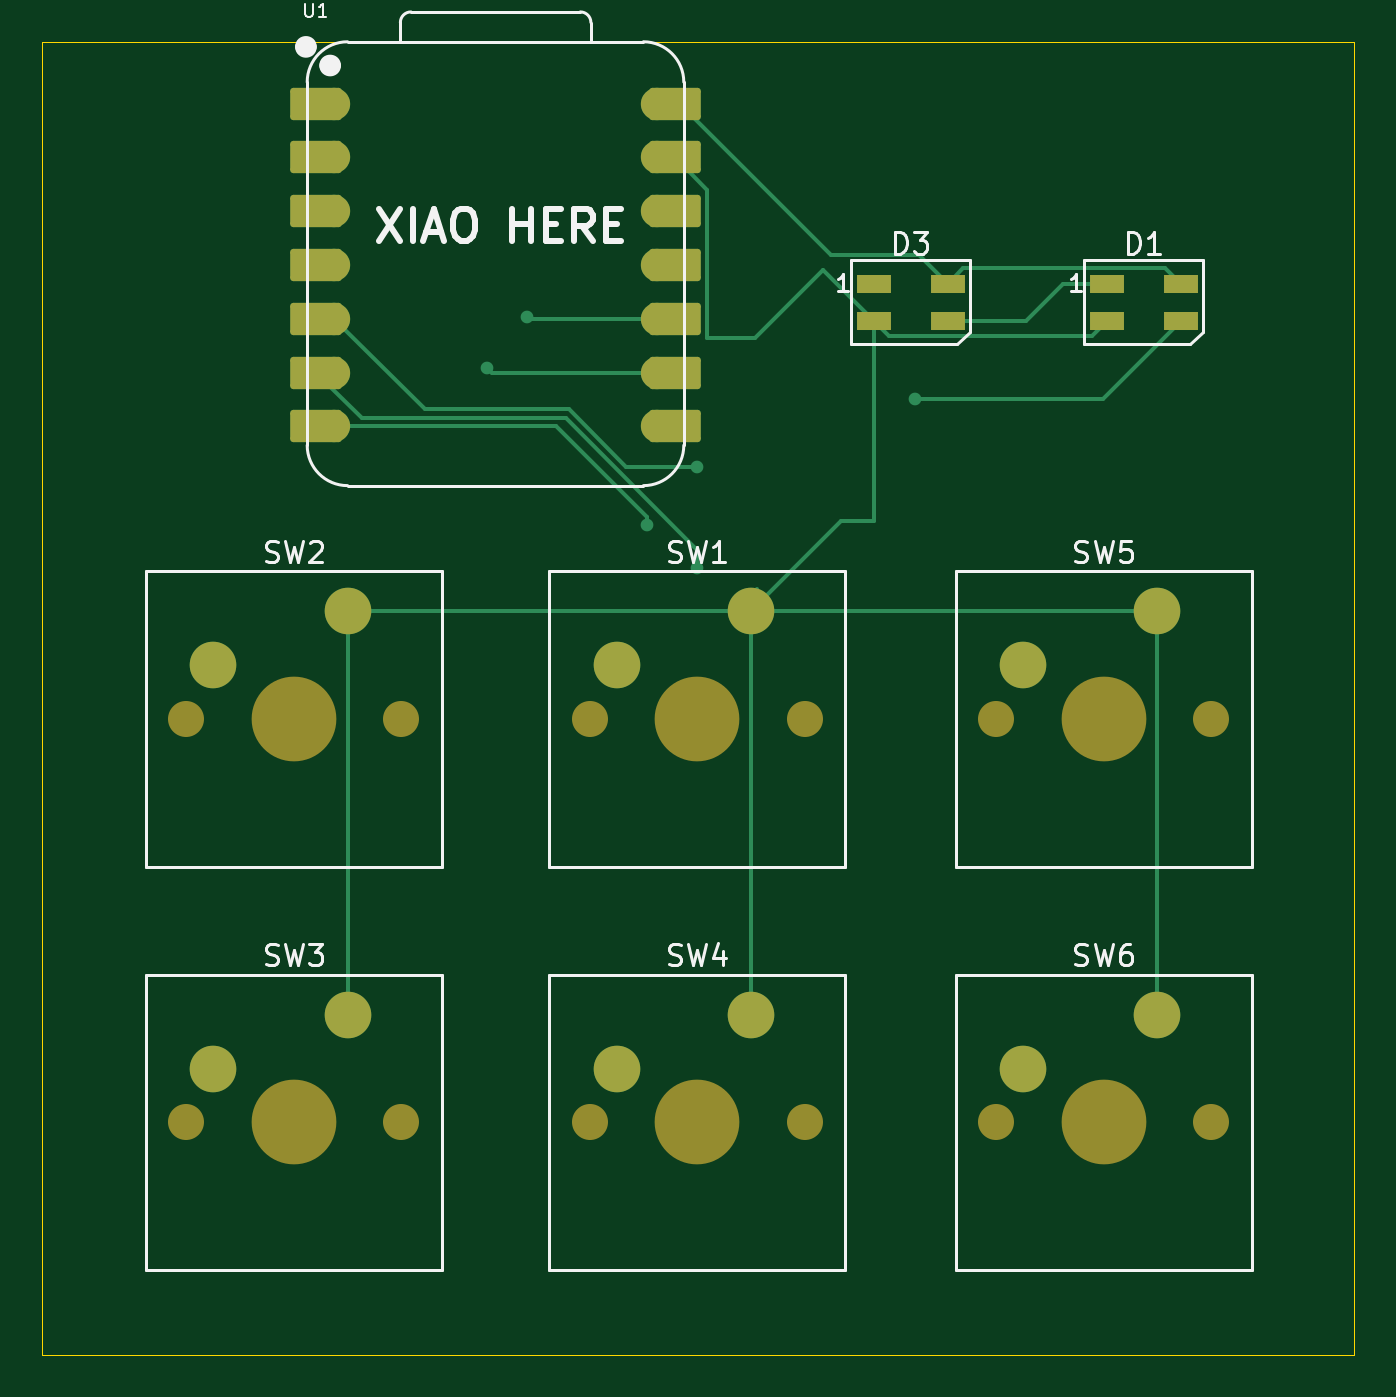
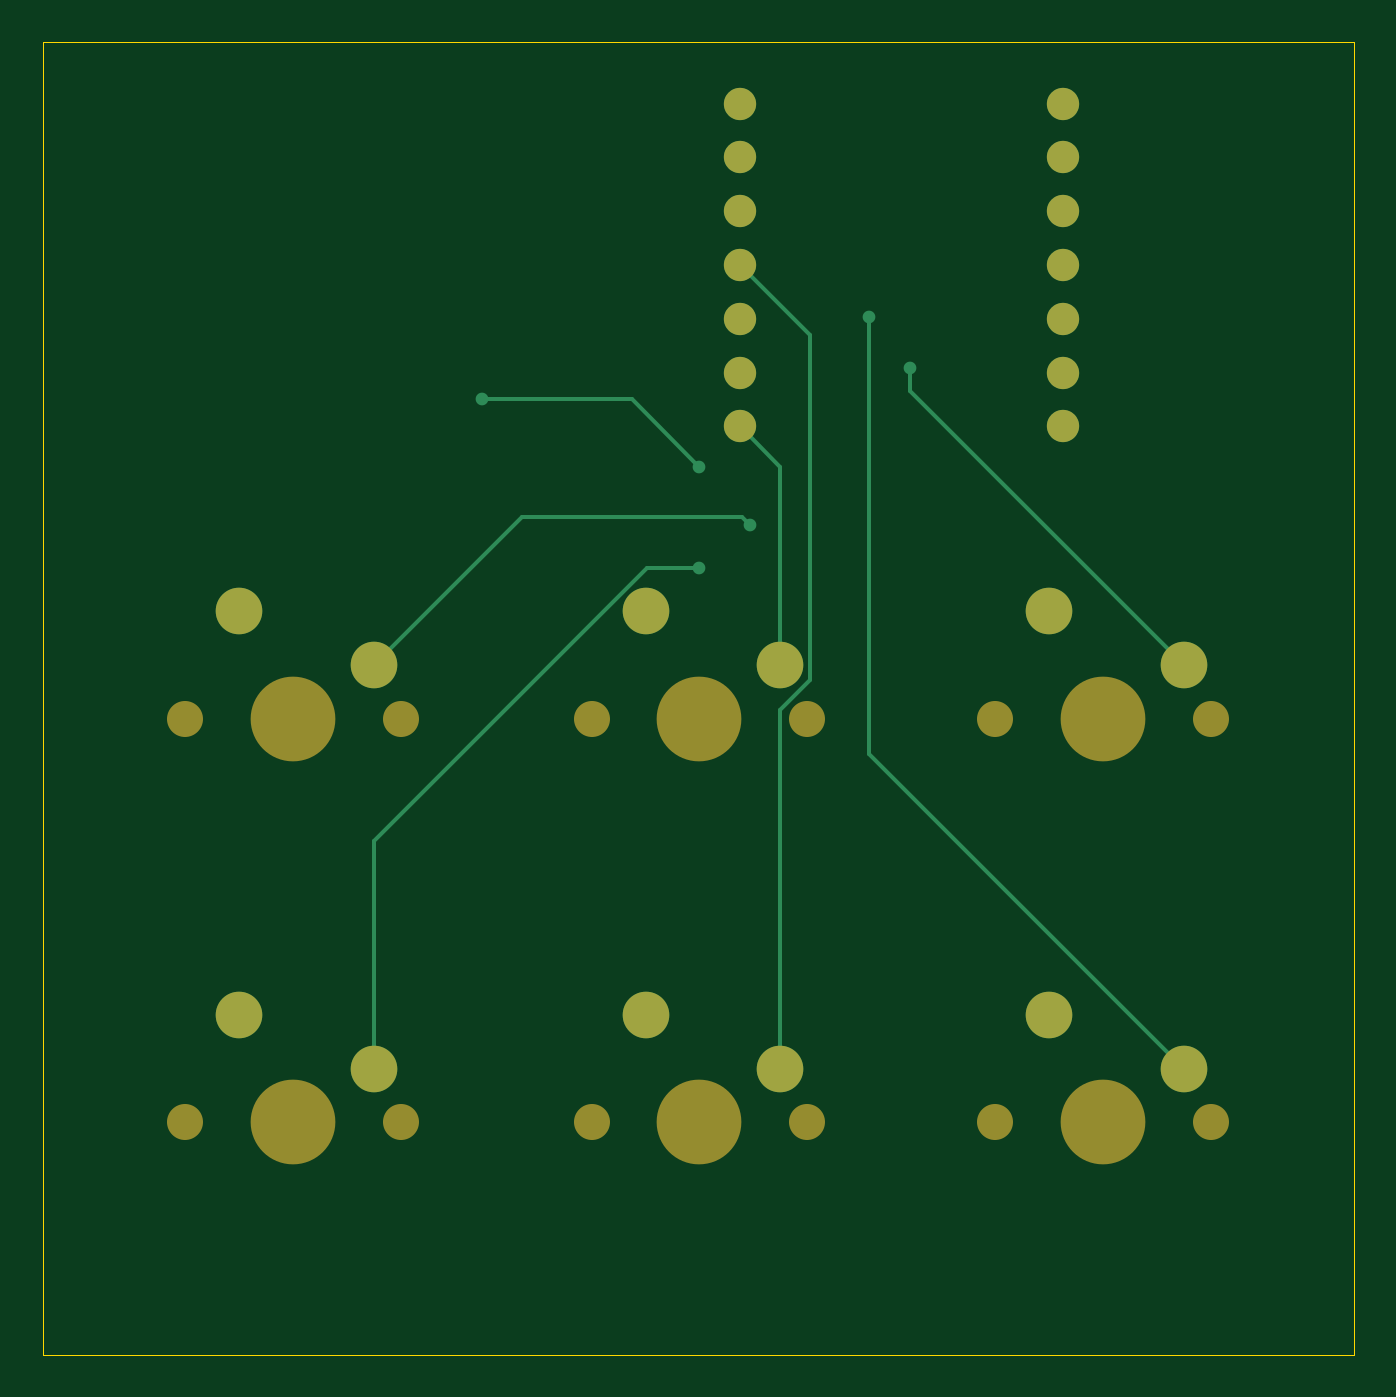
Circuit board: 9 layer files. Board 61.9 x 62.0 mm.
- bottom_copper: Hackpad-B_Cu.gbr (4410 bytes)
- bottom_mask: Hackpad-B_Mask.gbr (1915 bytes)
- paste: Hackpad-B_Paste.gbr (450 bytes)
- bottom_silk: Hackpad-B_Silkscreen.gbr (451 bytes)
- outline: Hackpad-Edge_Cuts.gbr (607 bytes)
- top_copper: Hackpad-F_Cu.gbr (7901 bytes)
- top_mask: Hackpad-F_Mask.gbr (3421 bytes)
- paste: Hackpad-F_Paste.gbr (717 bytes)
- top_silk: Hackpad-F_Silkscreen.gbr (19814 bytes)

=== bottom_copper: Hackpad-B_Cu.gbr ===
%TF.GenerationSoftware,KiCad,Pcbnew,9.0.2*%
%TF.CreationDate,2025-07-08T20:10:03-07:00*%
%TF.ProjectId,Hackpad,4861636b-7061-4642-9e6b-696361645f70,rev?*%
%TF.SameCoordinates,Original*%
%TF.FileFunction,Copper,L2,Bot*%
%TF.FilePolarity,Positive*%
%FSLAX46Y46*%
G04 Gerber Fmt 4.6, Leading zero omitted, Abs format (unit mm)*
G04 Created by KiCad (PCBNEW 9.0.2) date 2025-07-08 20:10:03*
%MOMM*%
%LPD*%
G01*
G04 APERTURE LIST*
%TA.AperFunction,ComponentPad*%
%ADD10C,2.200000*%
%TD*%
%TA.AperFunction,ComponentPad*%
%ADD11C,1.524000*%
%TD*%
%TA.AperFunction,ViaPad*%
%ADD12C,0.600000*%
%TD*%
%TA.AperFunction,Conductor*%
%ADD13C,0.200000*%
%TD*%
G04 APERTURE END LIST*
D10*
%TO.P,SW6,1,1*%
%TO.N,GND*%
X183650000Y-130651250D03*
%TO.P,SW6,2,2*%
%TO.N,Net-(U1-GPIO7{slash}SCL)*%
X177300000Y-133191250D03*
%TD*%
%TO.P,SW5,1,1*%
%TO.N,GND*%
X183650000Y-111601250D03*
%TO.P,SW5,2,2*%
%TO.N,Net-(U1-GPIO0{slash}TX)*%
X177300000Y-114141250D03*
%TD*%
D11*
%TO.P,U1,14,VBUS*%
%TO.N,+5V*%
X160020000Y-87630000D03*
%TO.P,U1,13,GND*%
%TO.N,GND*%
X160020000Y-90170000D03*
%TO.P,U1,12,3V3*%
%TO.N,unconnected-(U1-3V3-Pad12)*%
X160020000Y-92710000D03*
%TO.P,U1,11,GPIO3/MOSI*%
%TO.N,Net-(U1-GPIO3{slash}MOSI)*%
X160020000Y-95250000D03*
%TO.P,U1,10,GPIO4/MISO*%
%TO.N,Net-(U1-GPIO4{slash}MISO)*%
X160020000Y-97790000D03*
%TO.P,U1,9,GPIO2/SCK*%
%TO.N,Net-(U1-GPIO2{slash}SCK)*%
X160020000Y-100330000D03*
%TO.P,U1,8,GPIO1/RX*%
%TO.N,Net-(U1-GPIO1{slash}RX)*%
X160020000Y-102870000D03*
%TO.P,U1,7,GPIO0/TX*%
%TO.N,Net-(U1-GPIO0{slash}TX)*%
X144780000Y-102870000D03*
%TO.P,U1,6,GPIO7/SCL*%
%TO.N,Net-(U1-GPIO7{slash}SCL)*%
X144780000Y-100330000D03*
%TO.P,U1,5,GPIO6/SDA*%
%TO.N,Net-(D1-DIN)*%
X144780000Y-97790000D03*
%TO.P,U1,4,GPIO29/ADC3/A3*%
%TO.N,unconnected-(U1-GPIO29{slash}ADC3{slash}A3-Pad4)*%
X144780000Y-95250000D03*
%TO.P,U1,3,GPIO28/ADC2/A2*%
%TO.N,unconnected-(U1-GPIO28{slash}ADC2{slash}A2-Pad3)*%
X144780000Y-92710000D03*
%TO.P,U1,2,GPIO27/ADC1/A1*%
%TO.N,unconnected-(U1-GPIO27{slash}ADC1{slash}A1-Pad2)*%
X144780000Y-90170000D03*
%TO.P,U1,1,GPIO26/ADC0/A0*%
%TO.N,unconnected-(U1-GPIO26{slash}ADC0{slash}A0-Pad1)*%
X144780000Y-87630000D03*
%TD*%
D10*
%TO.P,SW4,1,1*%
%TO.N,GND*%
X164465000Y-130651250D03*
%TO.P,SW4,2,2*%
%TO.N,Net-(U1-GPIO3{slash}MOSI)*%
X158115000Y-133191250D03*
%TD*%
%TO.P,SW3,1,1*%
%TO.N,GND*%
X145415000Y-130651250D03*
%TO.P,SW3,2,2*%
%TO.N,Net-(U1-GPIO4{slash}MISO)*%
X139065000Y-133191250D03*
%TD*%
%TO.P,SW2,1,1*%
%TO.N,GND*%
X145415000Y-111601250D03*
%TO.P,SW2,2,2*%
%TO.N,Net-(U1-GPIO2{slash}SCK)*%
X139065000Y-114141250D03*
%TD*%
%TO.P,SW1,1,1*%
%TO.N,GND*%
X164465000Y-111601250D03*
%TO.P,SW1,2,2*%
%TO.N,Net-(U1-GPIO1{slash}RX)*%
X158115000Y-114141250D03*
%TD*%
D12*
%TO.N,Net-(D1-DIN)*%
X161925000Y-104775000D03*
X172187500Y-101575000D03*
%TO.N,Net-(U1-GPIO7{slash}SCL)*%
X161925000Y-109537500D03*
%TO.N,Net-(U1-GPIO0{slash}TX)*%
X159543750Y-107527845D03*
%TO.N,Net-(U1-GPIO4{slash}MISO)*%
X153900000Y-97700000D03*
%TO.N,Net-(U1-GPIO2{slash}SCK)*%
X152000000Y-100100000D03*
%TD*%
D13*
%TO.N,Net-(D1-DIN)*%
X172187500Y-101575000D02*
X165125000Y-101575000D01*
X165125000Y-101575000D02*
X161925000Y-104775000D01*
%TO.N,Net-(U1-GPIO0{slash}TX)*%
X159915345Y-107156250D02*
X170315000Y-107156250D01*
X159543750Y-107527845D02*
X159915345Y-107156250D01*
X170315000Y-107156250D02*
X177300000Y-114141250D01*
%TO.N,Net-(U1-GPIO7{slash}SCL)*%
X177300000Y-122454936D02*
X164382564Y-109537500D01*
X177300000Y-133191250D02*
X177300000Y-122454936D01*
X164382564Y-109537500D02*
X161925000Y-109537500D01*
%TO.N,Net-(U1-GPIO1{slash}RX)*%
X158115000Y-104775000D02*
X160020000Y-102870000D01*
%TO.N,Net-(U1-GPIO2{slash}SCK)*%
X152000000Y-100100000D02*
X152100000Y-100000000D01*
X152000000Y-101206250D02*
X152000000Y-100100000D01*
%TO.N,Net-(U1-GPIO4{slash}MISO)*%
X153900000Y-97500000D02*
X153900000Y-97700000D01*
%TO.N,Net-(U1-GPIO3{slash}MOSI)*%
X156714000Y-98556000D02*
X160020000Y-95250000D01*
%TO.N,Net-(U1-GPIO4{slash}MISO)*%
X139065000Y-133191250D02*
X153900000Y-118356250D01*
X153900000Y-118356250D02*
X153900000Y-97700000D01*
%TO.N,Net-(U1-GPIO2{slash}SCK)*%
X139065000Y-114141250D02*
X152000000Y-101206250D01*
%TO.N,Net-(U1-GPIO1{slash}RX)*%
X158115000Y-114141250D02*
X158115000Y-104775000D01*
%TO.N,Net-(U1-GPIO3{slash}MOSI)*%
X156714000Y-114851780D02*
X156714000Y-98556000D01*
X158115000Y-116252780D02*
X156714000Y-114851780D01*
X158115000Y-133191250D02*
X158115000Y-116252780D01*
%TD*%
M02*

=== bottom_mask: Hackpad-B_Mask.gbr ===
%TF.GenerationSoftware,KiCad,Pcbnew,9.0.2*%
%TF.CreationDate,2025-07-08T20:10:04-07:00*%
%TF.ProjectId,Hackpad,4861636b-7061-4642-9e6b-696361645f70,rev?*%
%TF.SameCoordinates,Original*%
%TF.FileFunction,Soldermask,Bot*%
%TF.FilePolarity,Negative*%
%FSLAX46Y46*%
G04 Gerber Fmt 4.6, Leading zero omitted, Abs format (unit mm)*
G04 Created by KiCad (PCBNEW 9.0.2) date 2025-07-08 20:10:04*
%MOMM*%
%LPD*%
G01*
G04 APERTURE LIST*
%ADD10C,1.700000*%
%ADD11C,4.000000*%
%ADD12C,2.200000*%
%ADD13C,1.524000*%
G04 APERTURE END LIST*
D10*
%TO.C,SW6*%
X176030000Y-135731250D03*
D11*
X181110000Y-135731250D03*
D10*
X186190000Y-135731250D03*
D12*
X183650000Y-130651250D03*
X177300000Y-133191250D03*
%TD*%
D10*
%TO.C,SW5*%
X176030000Y-116681250D03*
D11*
X181110000Y-116681250D03*
D10*
X186190000Y-116681250D03*
D12*
X183650000Y-111601250D03*
X177300000Y-114141250D03*
%TD*%
D13*
%TO.C,U1*%
X160020000Y-87630000D03*
X160020000Y-90170000D03*
X160020000Y-92710000D03*
X160020000Y-95250000D03*
X160020000Y-97790000D03*
X160020000Y-100330000D03*
X160020000Y-102870000D03*
X144780000Y-102870000D03*
X144780000Y-100330000D03*
X144780000Y-97790000D03*
X144780000Y-95250000D03*
X144780000Y-92710000D03*
X144780000Y-90170000D03*
X144780000Y-87630000D03*
%TD*%
D10*
%TO.C,SW4*%
X156845000Y-135731250D03*
D11*
X161925000Y-135731250D03*
D10*
X167005000Y-135731250D03*
D12*
X164465000Y-130651250D03*
X158115000Y-133191250D03*
%TD*%
D10*
%TO.C,SW3*%
X137795000Y-135731250D03*
D11*
X142875000Y-135731250D03*
D10*
X147955000Y-135731250D03*
D12*
X145415000Y-130651250D03*
X139065000Y-133191250D03*
%TD*%
D10*
%TO.C,SW2*%
X137795000Y-116681250D03*
D11*
X142875000Y-116681250D03*
D10*
X147955000Y-116681250D03*
D12*
X145415000Y-111601250D03*
X139065000Y-114141250D03*
%TD*%
D10*
%TO.C,SW1*%
X156845000Y-116681250D03*
D11*
X161925000Y-116681250D03*
D10*
X167005000Y-116681250D03*
D12*
X164465000Y-111601250D03*
X158115000Y-114141250D03*
%TD*%
M02*

=== paste: Hackpad-B_Paste.gbr ===
%TF.GenerationSoftware,KiCad,Pcbnew,9.0.2*%
%TF.CreationDate,2025-07-08T20:10:03-07:00*%
%TF.ProjectId,Hackpad,4861636b-7061-4642-9e6b-696361645f70,rev?*%
%TF.SameCoordinates,Original*%
%TF.FileFunction,Paste,Bot*%
%TF.FilePolarity,Positive*%
%FSLAX46Y46*%
G04 Gerber Fmt 4.6, Leading zero omitted, Abs format (unit mm)*
G04 Created by KiCad (PCBNEW 9.0.2) date 2025-07-08 20:10:03*
%MOMM*%
%LPD*%
G01*
G04 APERTURE LIST*
G04 APERTURE END LIST*
M02*

=== bottom_silk: Hackpad-B_Silkscreen.gbr ===
%TF.GenerationSoftware,KiCad,Pcbnew,9.0.2*%
%TF.CreationDate,2025-07-08T20:10:04-07:00*%
%TF.ProjectId,Hackpad,4861636b-7061-4642-9e6b-696361645f70,rev?*%
%TF.SameCoordinates,Original*%
%TF.FileFunction,Legend,Bot*%
%TF.FilePolarity,Positive*%
%FSLAX46Y46*%
G04 Gerber Fmt 4.6, Leading zero omitted, Abs format (unit mm)*
G04 Created by KiCad (PCBNEW 9.0.2) date 2025-07-08 20:10:04*
%MOMM*%
%LPD*%
G01*
G04 APERTURE LIST*
G04 APERTURE END LIST*
M02*

=== outline: Hackpad-Edge_Cuts.gbr ===
%TF.GenerationSoftware,KiCad,Pcbnew,9.0.2*%
%TF.CreationDate,2025-07-08T20:10:04-07:00*%
%TF.ProjectId,Hackpad,4861636b-7061-4642-9e6b-696361645f70,rev?*%
%TF.SameCoordinates,Original*%
%TF.FileFunction,Profile,NP*%
%FSLAX46Y46*%
G04 Gerber Fmt 4.6, Leading zero omitted, Abs format (unit mm)*
G04 Created by KiCad (PCBNEW 9.0.2) date 2025-07-08 20:10:04*
%MOMM*%
%LPD*%
G01*
G04 APERTURE LIST*
%TA.AperFunction,Profile*%
%ADD10C,0.050000*%
%TD*%
G04 APERTURE END LIST*
D10*
X131000000Y-84700000D02*
X192937500Y-84700000D01*
X192937500Y-146700000D01*
X131000000Y-146700000D01*
X131000000Y-84700000D01*
M02*

=== top_copper: Hackpad-F_Cu.gbr (7901 bytes, source omitted) ===
=== top_mask: Hackpad-F_Mask.gbr ===
%TF.GenerationSoftware,KiCad,Pcbnew,9.0.2*%
%TF.CreationDate,2025-07-08T20:10:04-07:00*%
%TF.ProjectId,Hackpad,4861636b-7061-4642-9e6b-696361645f70,rev?*%
%TF.SameCoordinates,Original*%
%TF.FileFunction,Soldermask,Top*%
%TF.FilePolarity,Negative*%
%FSLAX46Y46*%
G04 Gerber Fmt 4.6, Leading zero omitted, Abs format (unit mm)*
G04 Created by KiCad (PCBNEW 9.0.2) date 2025-07-08 20:10:04*
%MOMM*%
%LPD*%
G01*
G04 APERTURE LIST*
G04 Aperture macros list*
%AMRoundRect*
0 Rectangle with rounded corners*
0 $1 Rounding radius*
0 $2 $3 $4 $5 $6 $7 $8 $9 X,Y pos of 4 corners*
0 Add a 4 corners polygon primitive as box body*
4,1,4,$2,$3,$4,$5,$6,$7,$8,$9,$2,$3,0*
0 Add four circle primitives for the rounded corners*
1,1,$1+$1,$2,$3*
1,1,$1+$1,$4,$5*
1,1,$1+$1,$6,$7*
1,1,$1+$1,$8,$9*
0 Add four rect primitives between the rounded corners*
20,1,$1+$1,$2,$3,$4,$5,0*
20,1,$1+$1,$4,$5,$6,$7,0*
20,1,$1+$1,$6,$7,$8,$9,0*
20,1,$1+$1,$8,$9,$2,$3,0*%
G04 Aperture macros list end*
%ADD10R,1.600000X0.850000*%
%ADD11C,1.700000*%
%ADD12C,4.000000*%
%ADD13C,2.200000*%
%ADD14RoundRect,0.152400X-1.063600X-0.609600X1.063600X-0.609600X1.063600X0.609600X-1.063600X0.609600X0*%
%ADD15C,1.524000*%
%ADD16RoundRect,0.152400X1.063600X0.609600X-1.063600X0.609600X-1.063600X-0.609600X1.063600X-0.609600X0*%
G04 APERTURE END LIST*
D10*
%TO.C,D3*%
X170250000Y-96125000D03*
X170250000Y-97875000D03*
X173750000Y-97875000D03*
X173750000Y-96125000D03*
%TD*%
%TO.C,D1*%
X181250000Y-96125000D03*
X181250000Y-97875000D03*
X184750000Y-97875000D03*
X184750000Y-96125000D03*
%TD*%
D11*
%TO.C,SW6*%
X176030000Y-135731250D03*
D12*
X181110000Y-135731250D03*
D11*
X186190000Y-135731250D03*
D13*
X183650000Y-130651250D03*
X177300000Y-133191250D03*
%TD*%
D11*
%TO.C,SW5*%
X176030000Y-116681250D03*
D12*
X181110000Y-116681250D03*
D11*
X186190000Y-116681250D03*
D13*
X183650000Y-111601250D03*
X177300000Y-114141250D03*
%TD*%
D14*
%TO.C,U1*%
X160855000Y-87630000D03*
D15*
X160020000Y-87630000D03*
D14*
X160855000Y-90170000D03*
D15*
X160020000Y-90170000D03*
D14*
X160855000Y-92710000D03*
D15*
X160020000Y-92710000D03*
D14*
X160855000Y-95250000D03*
D15*
X160020000Y-95250000D03*
D14*
X160855000Y-97790000D03*
D15*
X160020000Y-97790000D03*
D14*
X160855000Y-100330000D03*
D15*
X160020000Y-100330000D03*
D14*
X160855000Y-102870000D03*
D15*
X160020000Y-102870000D03*
X144780000Y-102870000D03*
D16*
X143945000Y-102870000D03*
D15*
X144780000Y-100330000D03*
D16*
X143945000Y-100330000D03*
D15*
X144780000Y-97790000D03*
D16*
X143945000Y-97790000D03*
D15*
X144780000Y-95250000D03*
D16*
X143945000Y-95250000D03*
D15*
X144780000Y-92710000D03*
D16*
X143945000Y-92710000D03*
D15*
X144780000Y-90170000D03*
D16*
X143945000Y-90170000D03*
D15*
X144780000Y-87630000D03*
D16*
X143945000Y-87630000D03*
%TD*%
D11*
%TO.C,SW4*%
X156845000Y-135731250D03*
D12*
X161925000Y-135731250D03*
D11*
X167005000Y-135731250D03*
D13*
X164465000Y-130651250D03*
X158115000Y-133191250D03*
%TD*%
D11*
%TO.C,SW3*%
X137795000Y-135731250D03*
D12*
X142875000Y-135731250D03*
D11*
X147955000Y-135731250D03*
D13*
X145415000Y-130651250D03*
X139065000Y-133191250D03*
%TD*%
D11*
%TO.C,SW2*%
X137795000Y-116681250D03*
D12*
X142875000Y-116681250D03*
D11*
X147955000Y-116681250D03*
D13*
X145415000Y-111601250D03*
X139065000Y-114141250D03*
%TD*%
D11*
%TO.C,SW1*%
X156845000Y-116681250D03*
D12*
X161925000Y-116681250D03*
D11*
X167005000Y-116681250D03*
D13*
X164465000Y-111601250D03*
X158115000Y-114141250D03*
%TD*%
M02*

=== paste: Hackpad-F_Paste.gbr ===
%TF.GenerationSoftware,KiCad,Pcbnew,9.0.2*%
%TF.CreationDate,2025-07-08T20:10:03-07:00*%
%TF.ProjectId,Hackpad,4861636b-7061-4642-9e6b-696361645f70,rev?*%
%TF.SameCoordinates,Original*%
%TF.FileFunction,Paste,Top*%
%TF.FilePolarity,Positive*%
%FSLAX46Y46*%
G04 Gerber Fmt 4.6, Leading zero omitted, Abs format (unit mm)*
G04 Created by KiCad (PCBNEW 9.0.2) date 2025-07-08 20:10:03*
%MOMM*%
%LPD*%
G01*
G04 APERTURE LIST*
%ADD10R,1.600000X0.850000*%
G04 APERTURE END LIST*
D10*
%TO.C,D3*%
X170250000Y-96125000D03*
X170250000Y-97875000D03*
X173750000Y-97875000D03*
X173750000Y-96125000D03*
%TD*%
%TO.C,D1*%
X181250000Y-96125000D03*
X181250000Y-97875000D03*
X184750000Y-97875000D03*
X184750000Y-96125000D03*
%TD*%
M02*

=== top_silk: Hackpad-F_Silkscreen.gbr (19814 bytes, source omitted) ===
